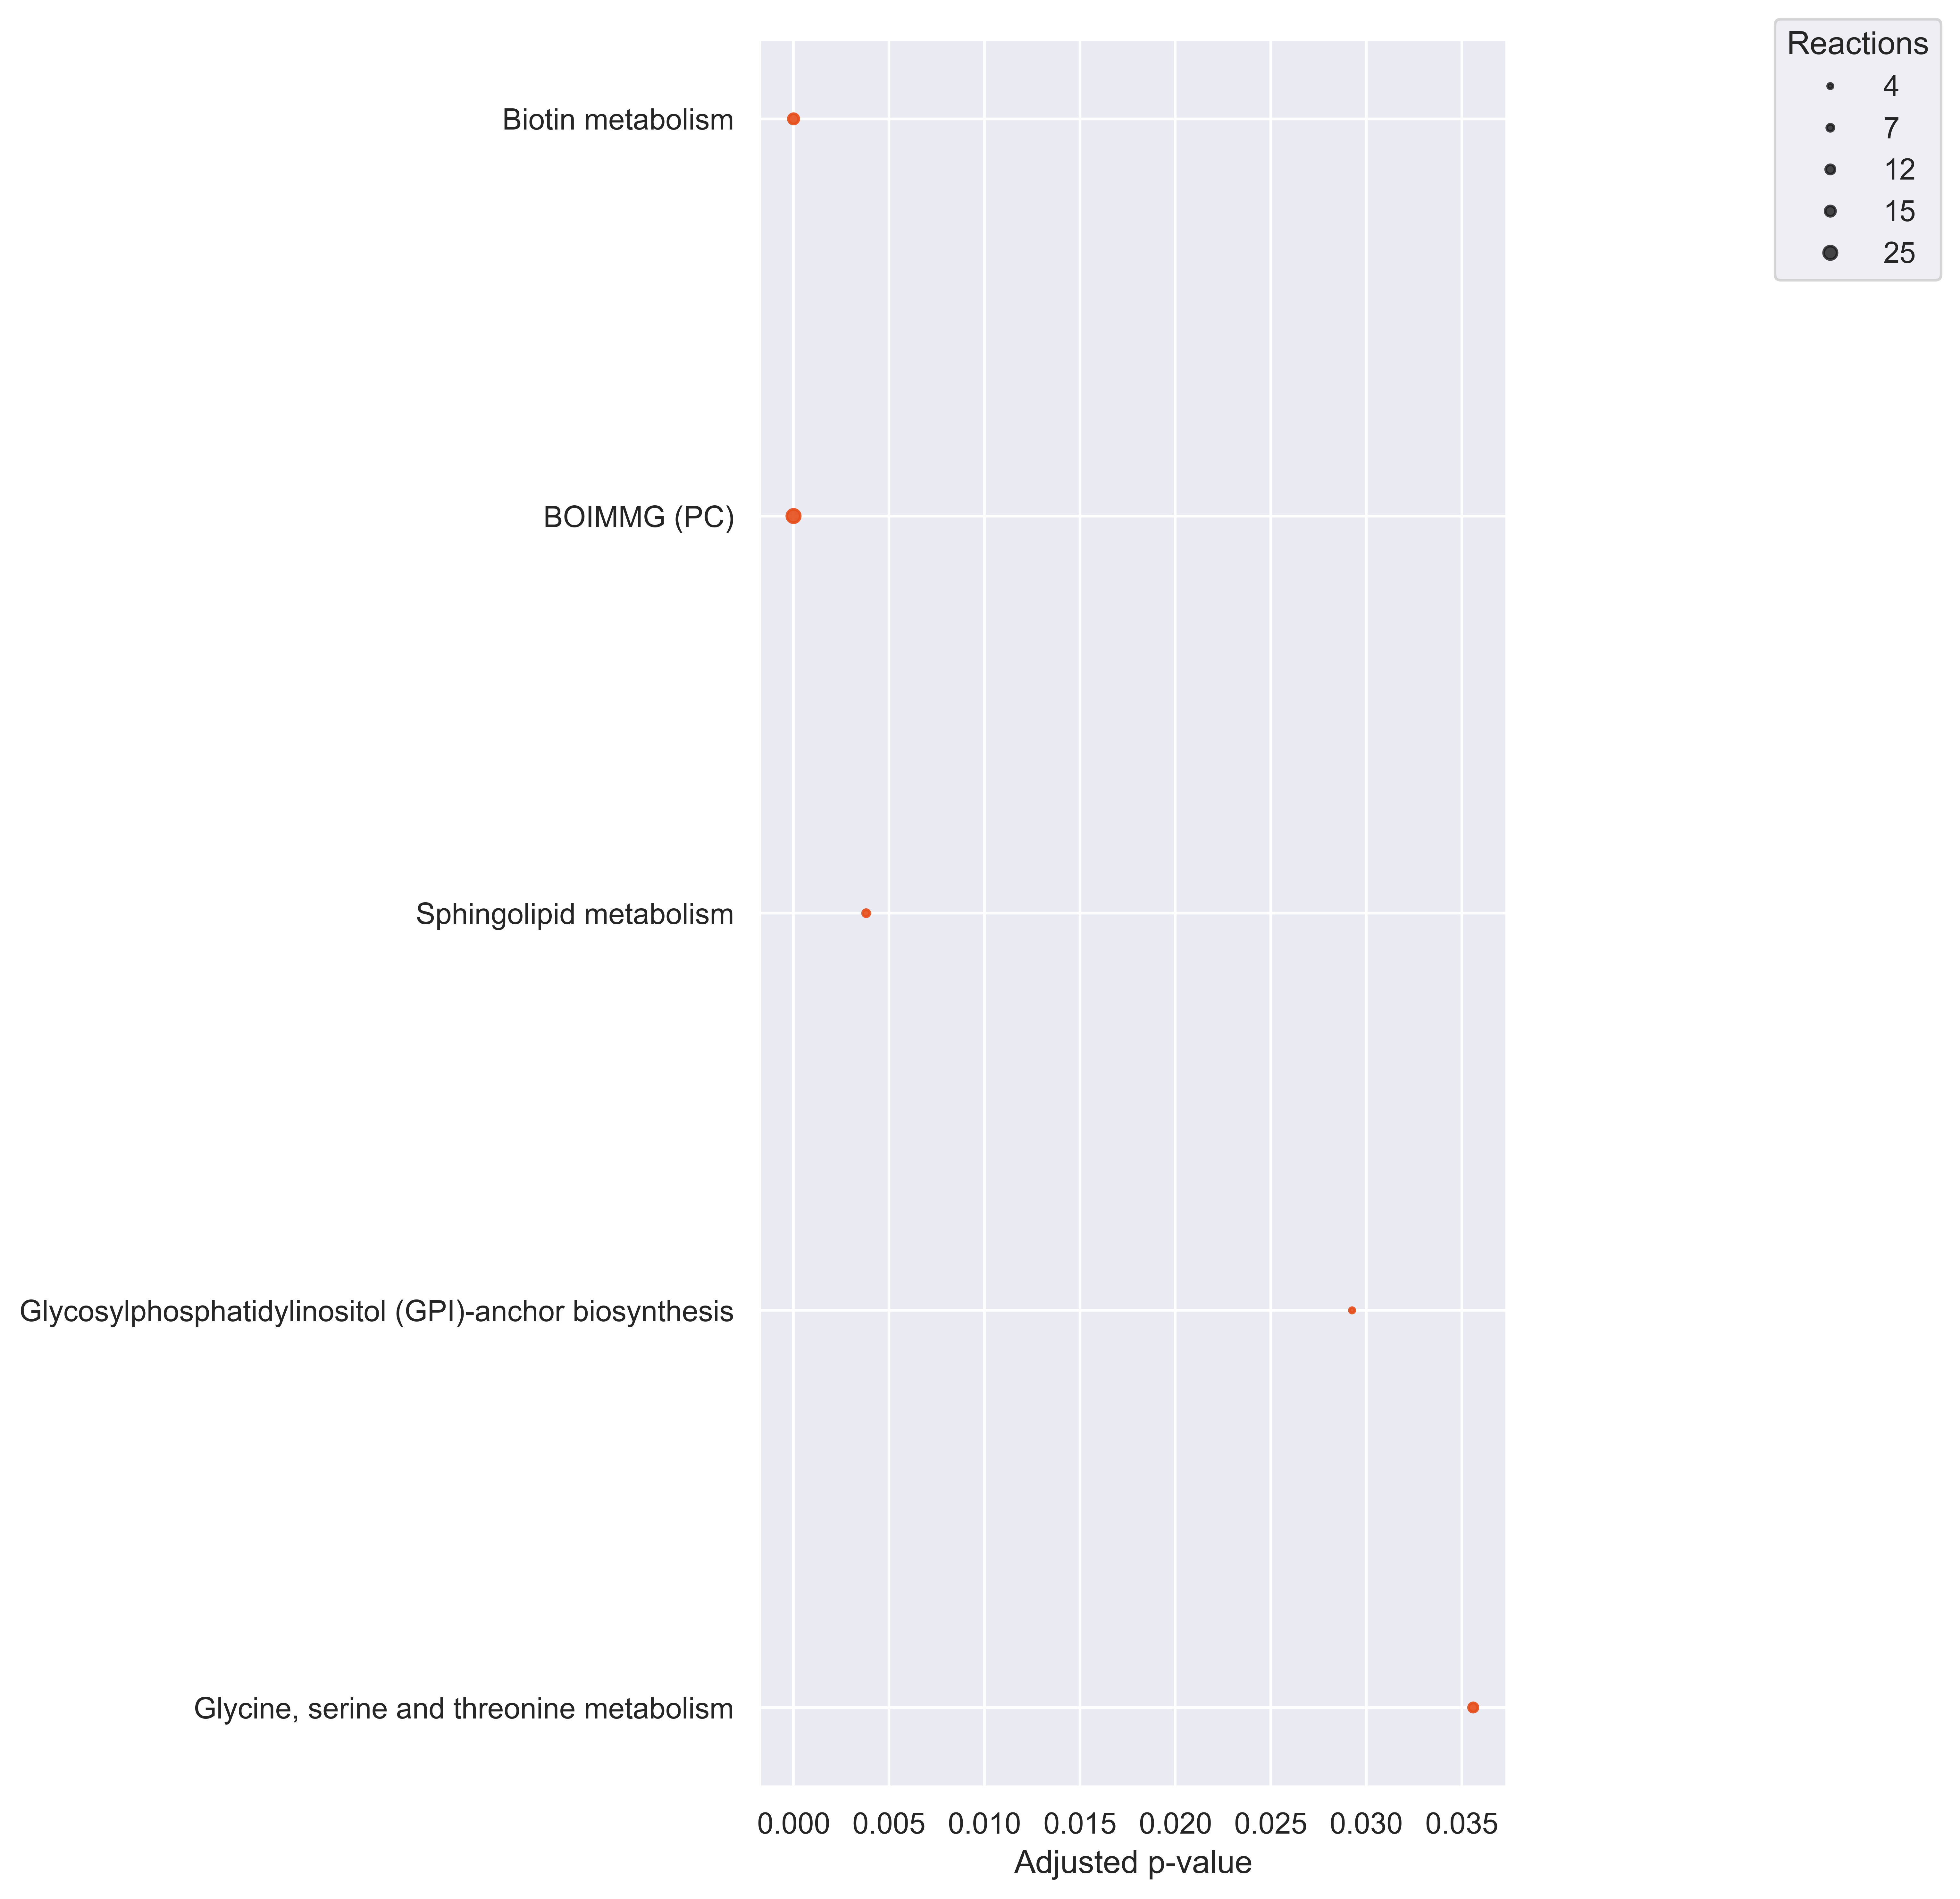

Source data for this figure (header and first rows):
Pathways, ListReactions, SetSize, P-value, P-value_adj, Reject
Glycine, serine and threonine metabolism, 12, 58, 0.001767, 0.0356, True
Glycosylphosphatidylinositol (GPI)-ancho…, 4, 7, 0.001245, 0.02926, True
Sphingolipid metabolism, 7, 16, 0.0001349, 0.003804, True
BOIMMG (PC), 25, 72, 1.8063974762656613e-10, 1.2735102207672912e-08, True
Biotin metabolism, 15, 15, 4.4649510852255195e-17, 6.295581030167983e-15, True
